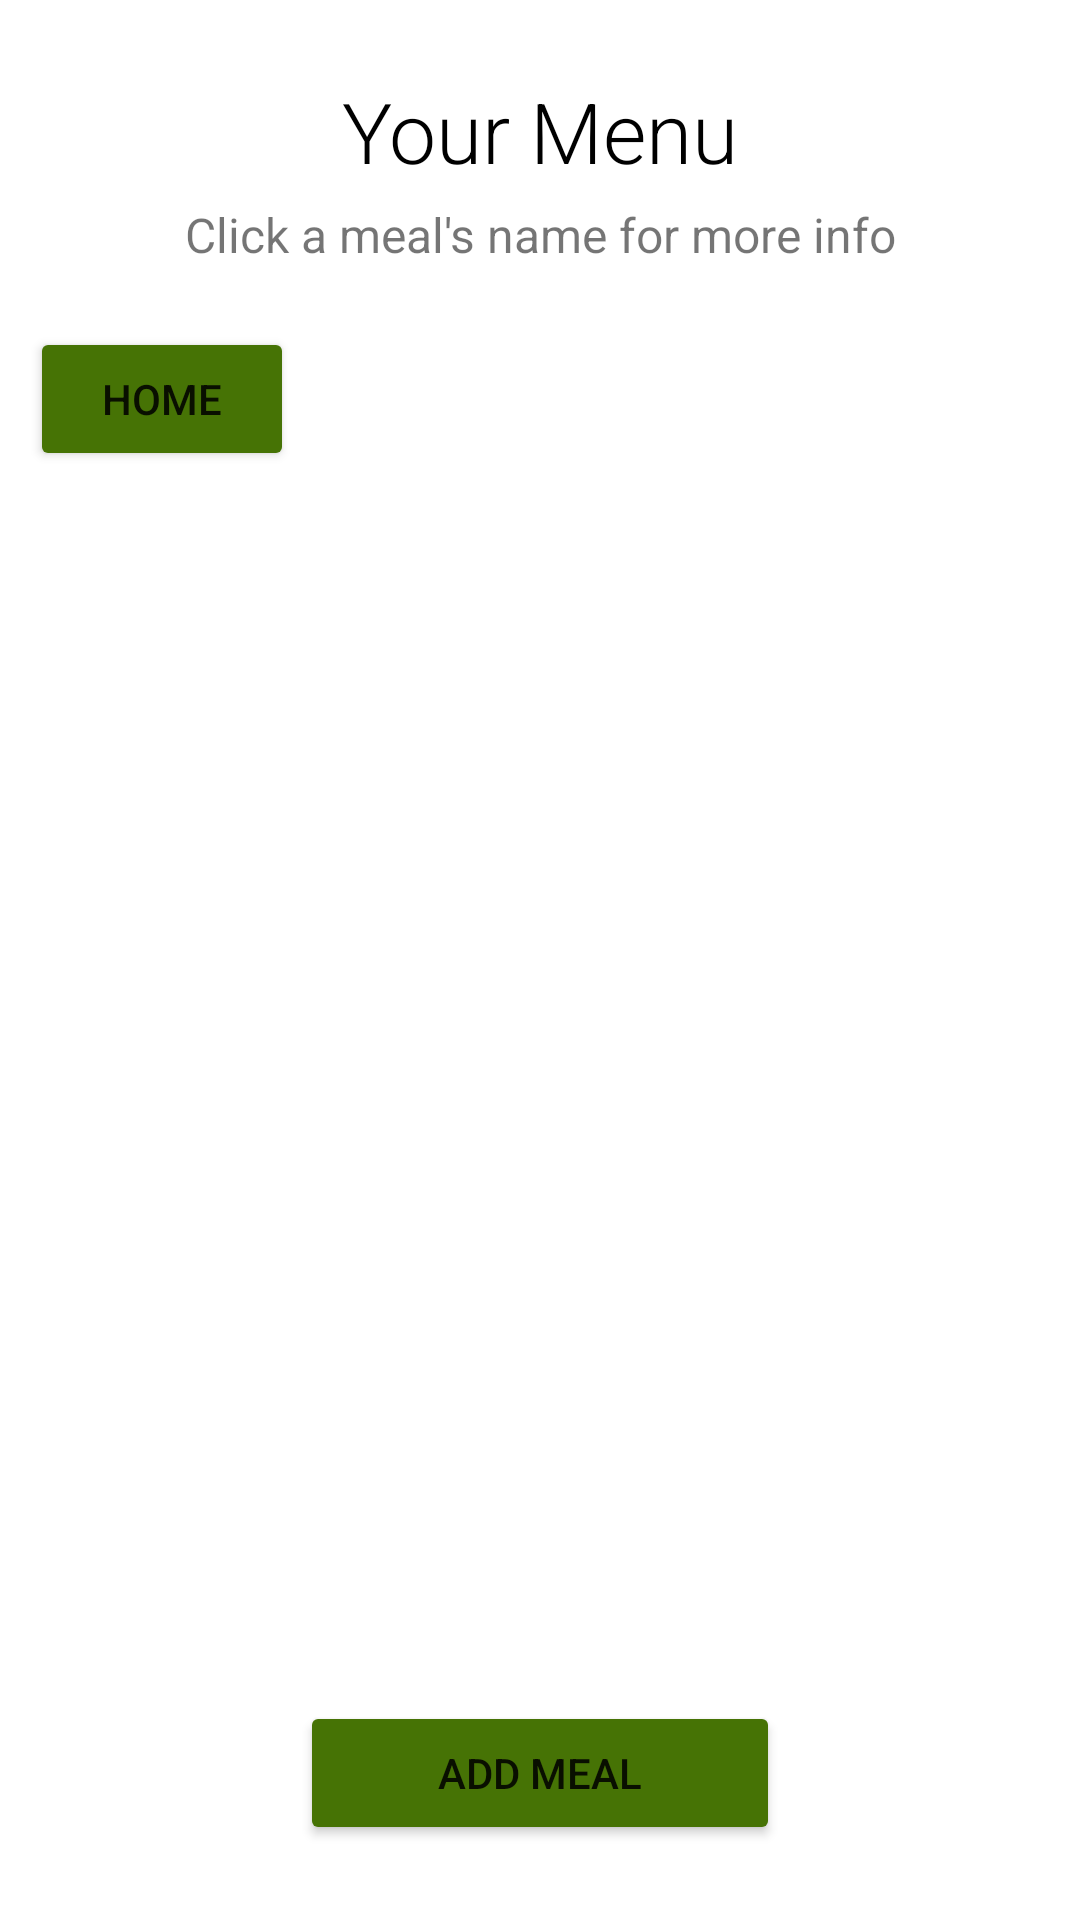

The Android layout XML behind this screen, and the referenced resources:
<!-- AndroidManifest.xml: application theme Theme.Mealer -->
<!-- res/layout/activity_cook_personal_menu.xml -->
<?xml version="1.0" encoding="utf-8"?>
<RelativeLayout xmlns:android="http://schemas.android.com/apk/res/android"
    xmlns:app="http://schemas.android.com/apk/res-auto"
    xmlns:tools="http://schemas.android.com/tools"
    android:layout_width="match_parent"
    android:layout_height="match_parent"
    tools:context=".CookPersonalMenuActivity">

    <ScrollView
        android:layout_width="match_parent"
        android:layout_height="match_parent">


        <LinearLayout
            android:id="@+id/linearLayout"
            android:layout_width="match_parent"
            android:layout_height="wrap_content"
            android:orientation="vertical"
            app:layout_constraintStart_toStartOf="parent"
            app:layout_constraintTop_toTopOf="parent">

            <TextView
                android:id="@+id/textView"
                android:layout_width="match_parent"
                android:layout_height="match_parent"
                android:layout_gravity="center_horizontal"
                android:layout_marginTop="25dp"
                android:fontFamily="sans-serif-light"
                android:gravity="center"
                android:text="Your Menu"
                android:textColor="@color/black"
                android:textSize="28sp" />

            <TextView
                android:id="@+id/selectHint"
                android:layout_width="match_parent"
                android:layout_height="match_parent"
                android:layout_gravity="center_horizontal"
                android:layout_marginTop="5dp"
                android:layout_marginBottom="10dp"
                android:gravity="center"
                android:text="Click a meal's name for more info"
                android:textSize="16sp" />

            <Button
                android:id="@+id/backButton4"
                android:layout_width="wrap_content"
                android:layout_height="wrap_content"
                android:layout_margin="10dp"
                android:backgroundTint="#467305"
                android:onClick="sendToHome"
                android:text="Home"
                app:cornerRadius="25dp"
                app:layout_constraintBottom_toBottomOf="parent"
                app:layout_constraintEnd_toEndOf="parent"
                app:layout_constraintHorizontal_bias="0"
                app:layout_constraintStart_toStartOf="parent" />


        </LinearLayout>

    </ScrollView>

    <Button
        android:layout_width="match_parent"
        android:layout_height="wrap_content"
        android:layout_alignParentBottom="true"
        android:layout_marginLeft="100dp"
        android:layout_marginTop="0dp"
        android:layout_marginRight="100dp"
        android:layout_marginBottom="25dp"
        android:backgroundTint="#467305"
        android:onClick="sendToAddMeal"
        android:text="Add meal"
        app:cornerRadius="25dp"
        app:layout_constraintBottom_toBottomOf="parent"
        app:layout_constraintEnd_toEndOf="parent"
        app:layout_constraintStart_toStartOf="parent"
        app:layout_constraintTop_toTopOf="parent">

    </Button>


</RelativeLayout>
<!-- resources referenced by this layout -->
<resources>
  <color name="black">#FF000000</color>
  <style name="Theme.Mealer" parent="Theme.MaterialComponents.DayNight.NoActionBar">
          
          <item name="colorPrimary">@color/purple_500</item>
          <item name="colorPrimaryVariant">@color/purple_700</item>
          <item name="colorOnPrimary">@color/white</item>
          
          <item name="colorSecondary">@color/teal_200</item>
          <item name="colorSecondaryVariant">@color/teal_700</item>
          <item name="colorOnSecondary">@color/black</item>
          
          <item name="android:statusBarColor" tools:targetApi="21">#467305</item>
          
      </style>
  <color name="purple_500">#FF6200EE</color>
  <color name="purple_700">#FF3700B3</color>
  <color name="white">#FFFFFFFF</color>
  <color name="teal_200">#FF03DAC5</color>
  <color name="teal_700">#FF018786</color>
</resources>
